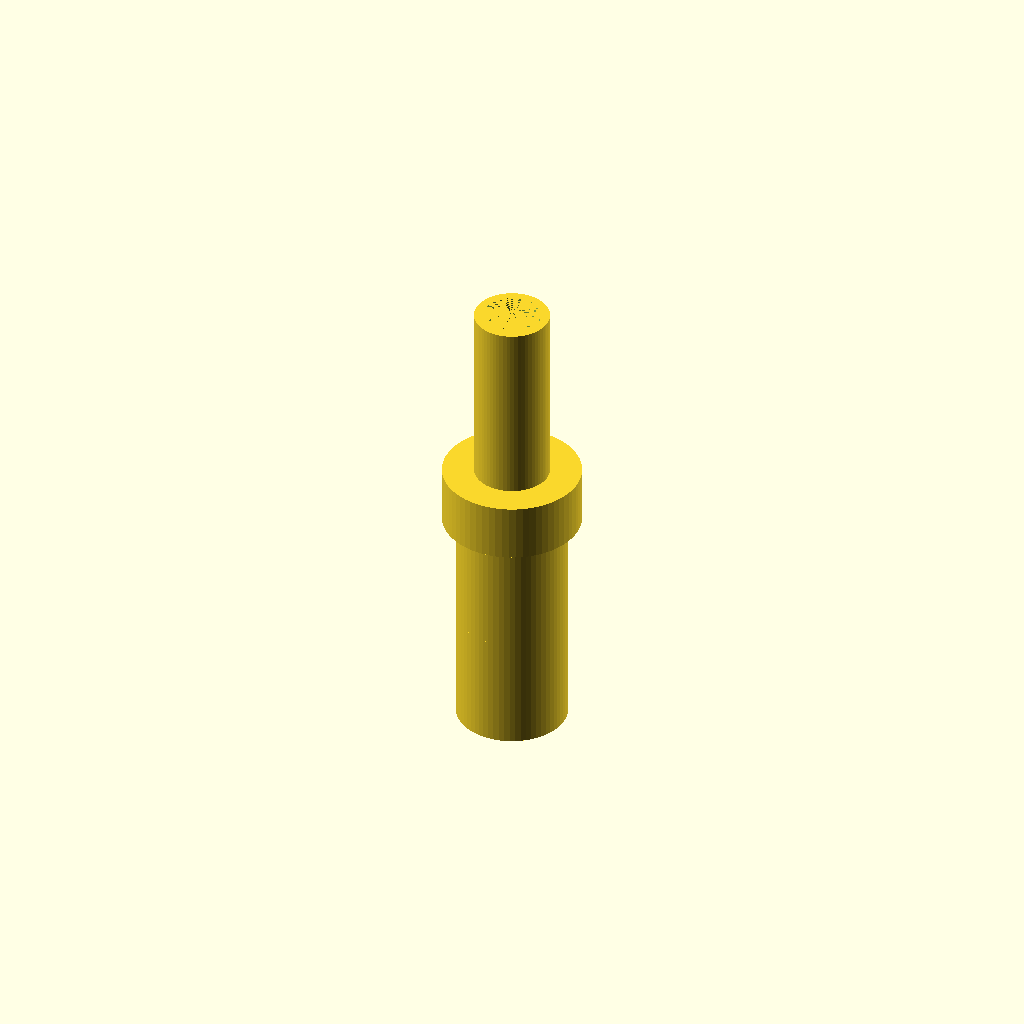
Cell 1: rendered with the file's own defaults.
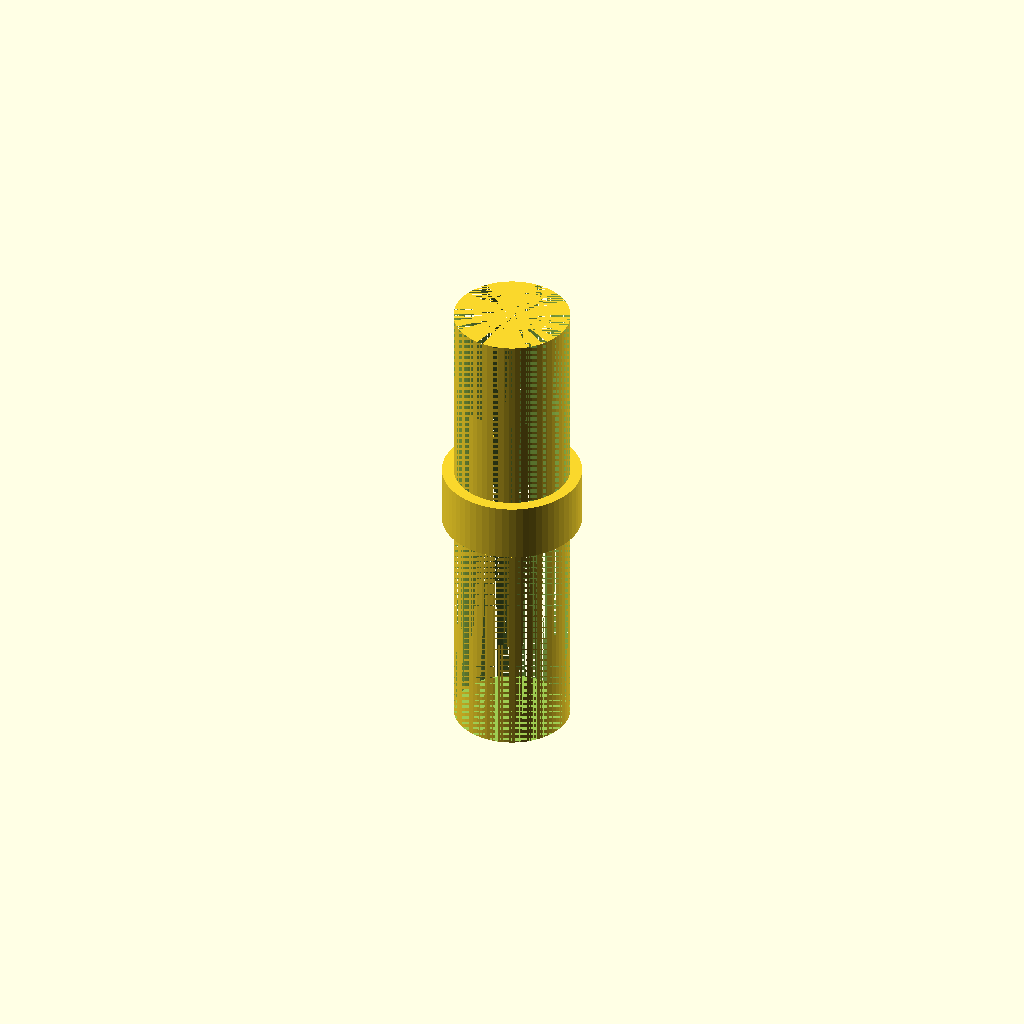
Cell 2: bore = 10 (everything else at default).
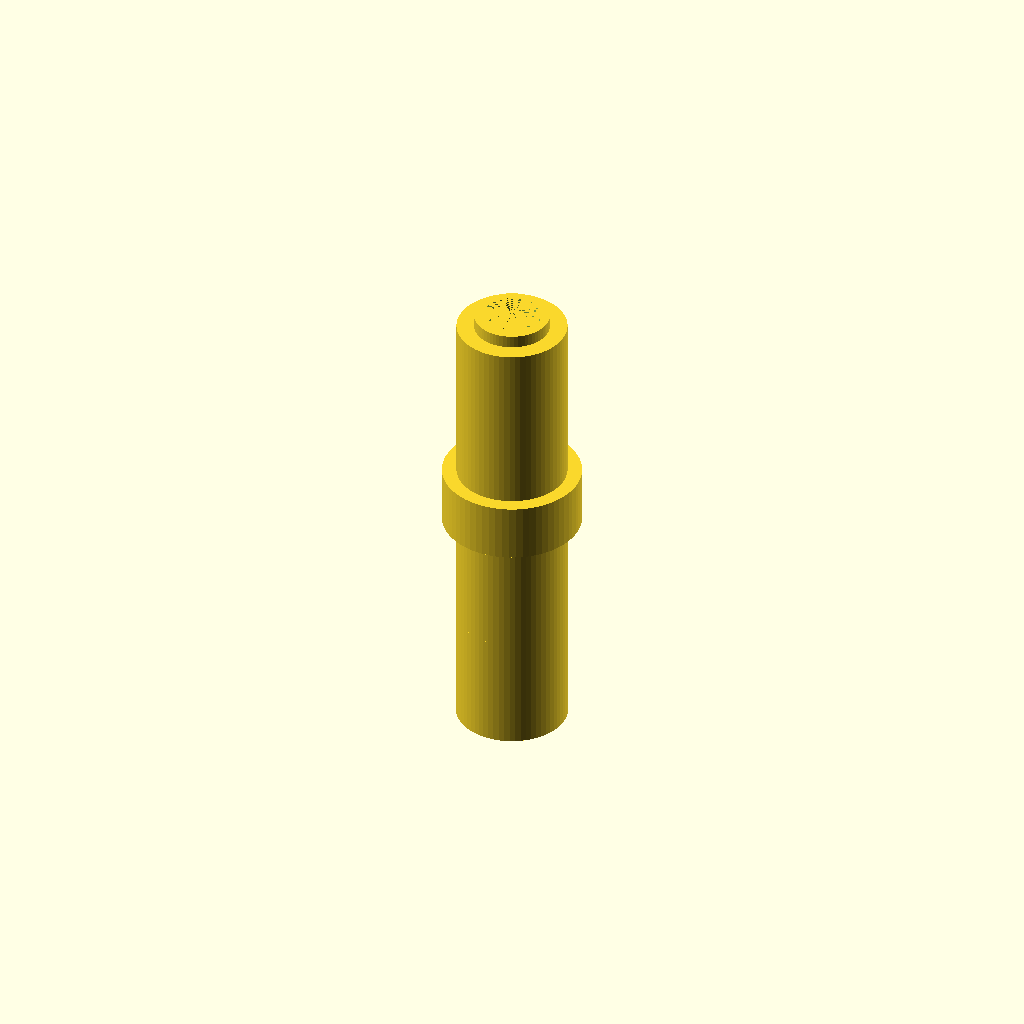
Cell 3: the same model with z_end_8mm = 40.
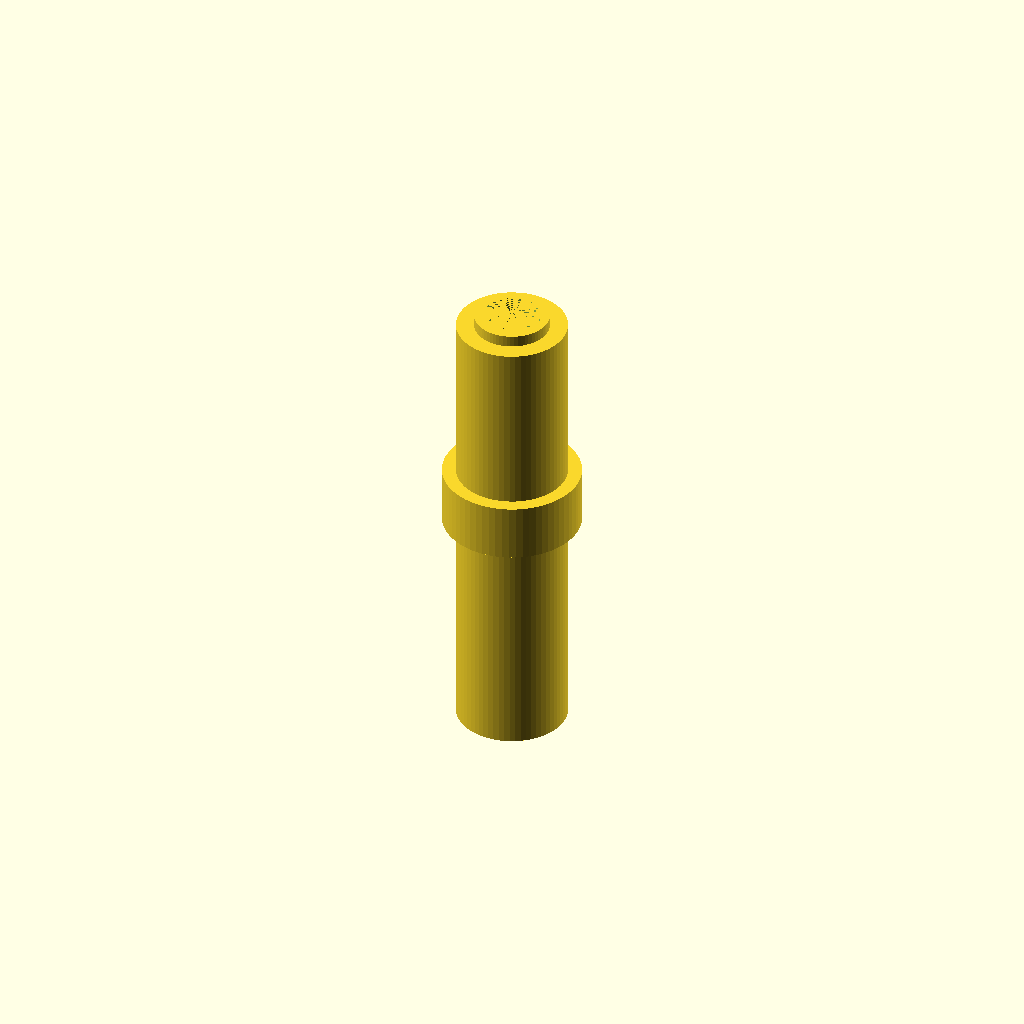
Cell 4: the same model with barb_h_8mm = 20.
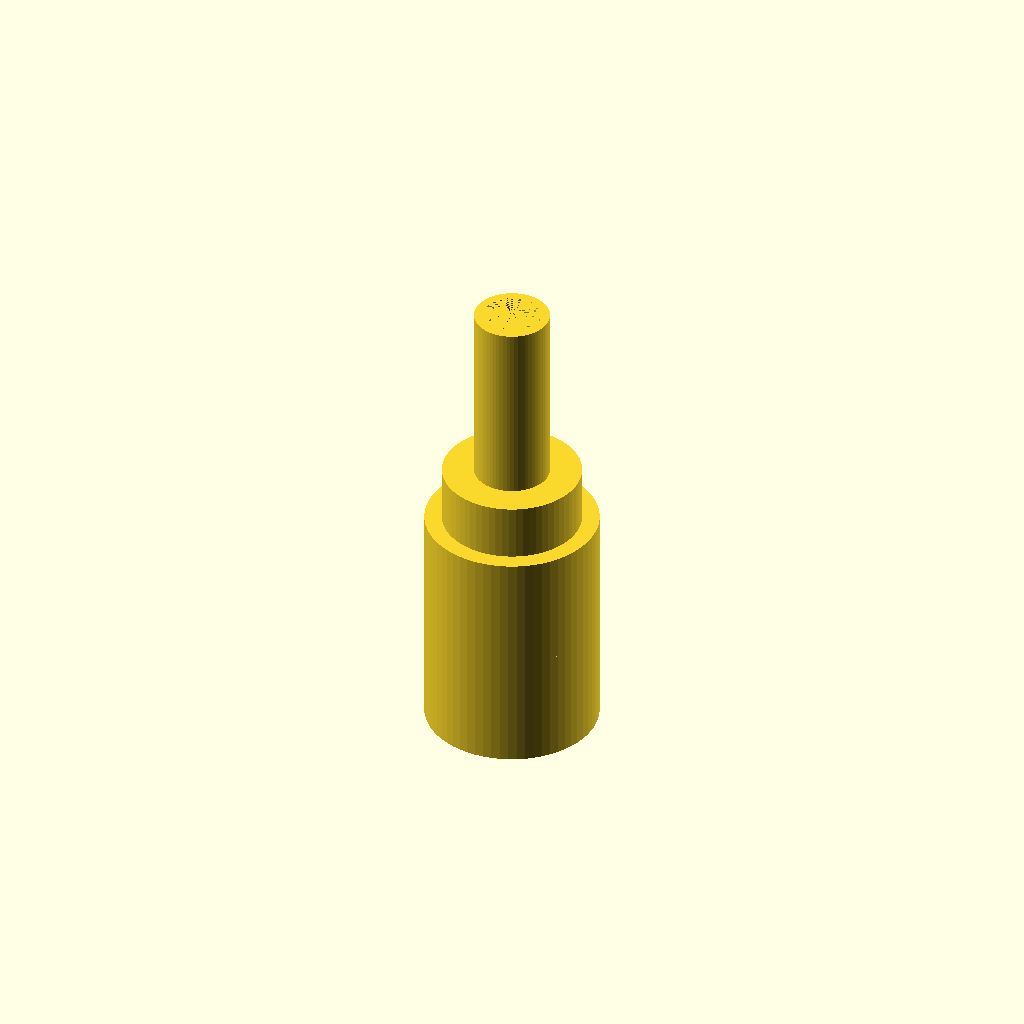
Cell 5 — barb_od_start_8mm set to 15, the other parameters unchanged.
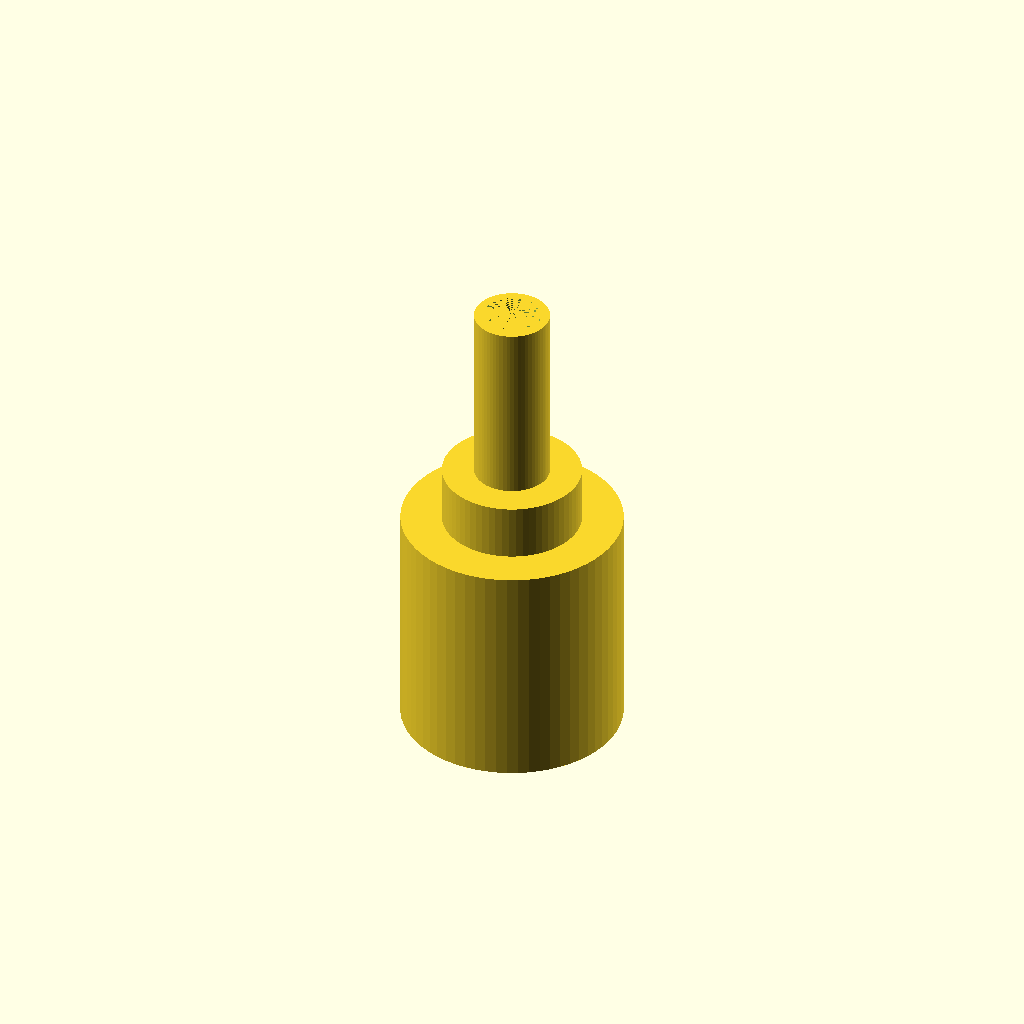
Cell 6 — barb_od_end_8mm set to 19, the other parameters unchanged.
One fixed orthographic camera (rotation 55°, 0°, 25°; colour scheme Cornfield) for every cell.
Source of the model, bench/results/main-tiiny/code/tiiny_zai-org_GLM-4.7-Flash/hose_barb_reducer_8_5_s1_a1.scad:
$fn = 64;

// --- Dimensions (mm) ---
// Bore (inner diameter of tubing)
bore = 5.0; 

// 8mm Tubing Section
z_start_8mm = 0;
z_end_8mm = 20;
barb_h_8mm = 10;
barb_od_start_8mm = 7.5;
barb_od_end_8mm = 9.5;

// Transition Section
z_start_transition = 20;
z_end_transition = 25;
collar_diam = 12;

// 5mm Tubing Section
z_start_5mm = 25;
z_end_5mm = 41;
barb_h_5mm = 8;
barb_od_start_5mm = 6.5;
barb_od_end_5mm = 5.0;

// --- Geometry ---

// 1. Main Body (Cylinder with Barbs)
module main_body() {
    union() {
        // 8mm Section
        translate([0, 0, z_start_8mm])
        cylinder(h = z_end_8mm - z_start_8mm, d = barb_od_end_8mm, center = false);
        
        // Transition Section
        translate([0, 0, z_start_transition])
        cylinder(h = z_end_transition - z_start_transition, d = collar_diam, center = false);
        
        // 5mm Section
        translate([0, 0, z_start_5mm])
        cylinder(h = z_end_5mm - z_start_5mm, d = barb_od_end_5mm, center = false);
        
        // Barbs
        // 8mm Barbs (Stacked)
        for (i = [0, 1]) {
            translate([0, 0, z_start_8mm + (i * barb_h_8mm)])
            barb_shape(barb_h_8mm, barb_od_start_8mm, barb_od_end_8mm);
        }
        
        // 5mm Barbs (Stacked)
        for (i = [0, 1]) {
            translate([0, 0, z_start_5mm + (i * barb_h_5mm)])
            barb_shape(barb_h_5mm, barb_od_start_5mm, barb_od_end_5mm);
        }
    }
}

// Helper to create a single sawtooth barb
module barb_shape(height, od_start, od_end) {
    // The barb is a cylinder that is cut by a shape that is wider at the top
    // and narrower at the bottom.
    // We use a cylinder with a hole cut out by a shape that is wider at the top.
    
    // Outer shape (The "cutting" shape)
    // We extend it slightly past the faces to ensure clean cuts
    cut_height = height + 0.1;
    
    // The cutting shape is a cylinder with a "step" cut out.
    // It is wider at the top (od_end) and narrower at the bottom (od_start).
    // We model this as a cylinder with a hole.
    
    // Outer cylinder
    cylinder(h = cut_height, d = od_end + 0.1, center = false);
    
    // Inner cylinder (The hole)
    // The hole is wider at the top (bore + clearance) and narrower at the bottom (bore)
    // We model this as a cylinder with a "step" cut out.
    
    // Inner cylinder
    cylinder(h = cut_height, d = bore, center = false);
    
    // The "Step" cut (The part that makes it a sawtooth)
    // It is a cylinder that is wider at the bottom (od_start) and narrower at the top (bore)
    // This cylinder is subtracted from the inner cylinder.
    
    // Step cylinder
    cylinder(h = cut_height, d = od_start, center = false);
}

// 2. Bore (The hole)
module bore() {
    // The bore is a straight cylinder through the whole part
    // We extend it slightly past the top and bottom to ensure clean cuts
    total_length = z_end_5mm + 0.1;
    cylinder(h = total_length, d = bore, center = false);
}

// 3. Assembly
difference() {
    main_body();
    bore();
}
Parameter table extracted from the source (name, type, default, range or options):
bore: number, default 5
z_start_8mm: number, default 0
z_end_8mm: number, default 20
barb_h_8mm: number, default 10
barb_od_start_8mm: number, default 7.5
barb_od_end_8mm: number, default 9.5
z_start_transition: number, default 20
z_end_transition: number, default 25
collar_diam: number, default 12
z_start_5mm: number, default 25
z_end_5mm: number, default 41
barb_h_5mm: number, default 8
barb_od_start_5mm: number, default 6.5
barb_od_end_5mm: number, default 5
